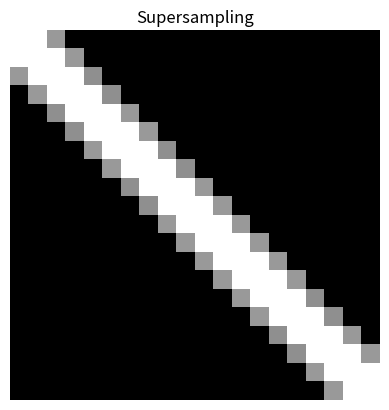

Here is the Python script that generated this plot:
import numpy as np
import matplotlib.pyplot as plt

# Fungsi untuk menghasilkan pola sederhana (garis diagonal)
def sample_image(x, y):
    if abs(x - y) <= 2: # Garis diagonal tebal dalam 2 piksel
        return 1.0  # Warna putih untuk garis
    else:
        return 0.0  # Warna hitam untuk area lainnya

# Fungsi Supersampling 
def supersample_image(width, height, super_factor):
    super_width = width * super_factor
    super_height = height * super_factor

    # Membuat gambar dengan resolusi tinggi
    higher_res_img = np.zeros((super_height, super_width))

    # Melakukan sampel gambar dengan resolusi tinggi 
    for y in range(super_height):
        for x in range(super_width):
            orig_x = x / super_factor
            orig_y = y / super_factor

            higher_res_img[y, x] = sample_image(orig_x, orig_y)

    # Mengurangi resolusi gambar (rata-rata piksel)
    downsampled_img = higher_res_img.reshape(height, super_factor, width, super_factor).mean(axis=(1, 3))

    return downsampled_img

# Image properties
width = 20
height = 20
super_factor = 5  # Supersampling factor

# Menghasilkan gambar Supersampling
supersampled_image = supersample_image(width, height, super_factor)

# Display supersampled image
plt.imshow(supersampled_image, cmap='gray')
plt.title('Supersampling')
plt.axis('off')
plt.show()
